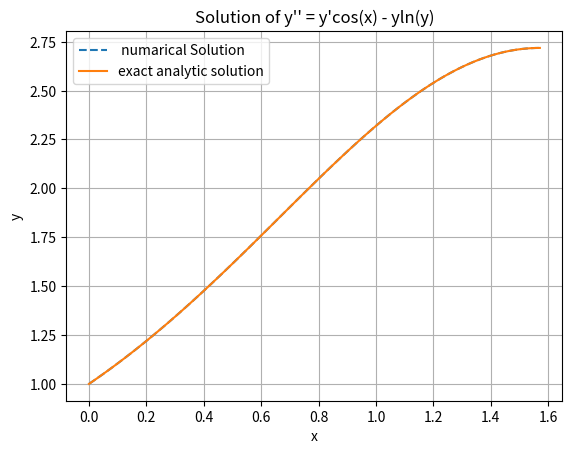

Write Python code to recreate this figure.
import numpy as np
from scipy.integrate import solve_bvp
import matplotlib.pyplot as plt

# Define the function representing the differential equation
def ode(x, y):
    return np.vstack((y[1], y[1]*np.cos(x) - y[0]*np.log(y[0] + 1e-10)))  # Add small positive offset

# Define the boundary conditions
def bc(ya, yb):
    return np.array([ya[0] - 1, yb[0] - np.exp(1)])

# Define the x values for integration
x = np.linspace(0, np.pi/2, 100)
x_valus=x.copy()
# Exact solution  that is given in the book 
def exact(x):
    return np.exp(np.sin(x))
y_exat=exact(x_valus)

# Adjusted initial guess to ensure positivity of y1
y_guess = np.zeros((2, x.size))
y_guess[0] = 1  # Initialize y1 with a positive value

# Solve the boundary value problem
sol = solve_bvp(ode, bc, x, y_guess)

# Plot the solution
plt.plot(sol.x, sol.y[0], label=' numarical Solution',linestyle="--")
plt.plot(x_valus,y_exat,label='exact analytic solution')
plt.xlabel('x')
plt.ylabel('y')
plt.title("Solution of y'' = y'cos(x) - yln(y)")
plt.grid(True)
plt.legend()
plt.show()
